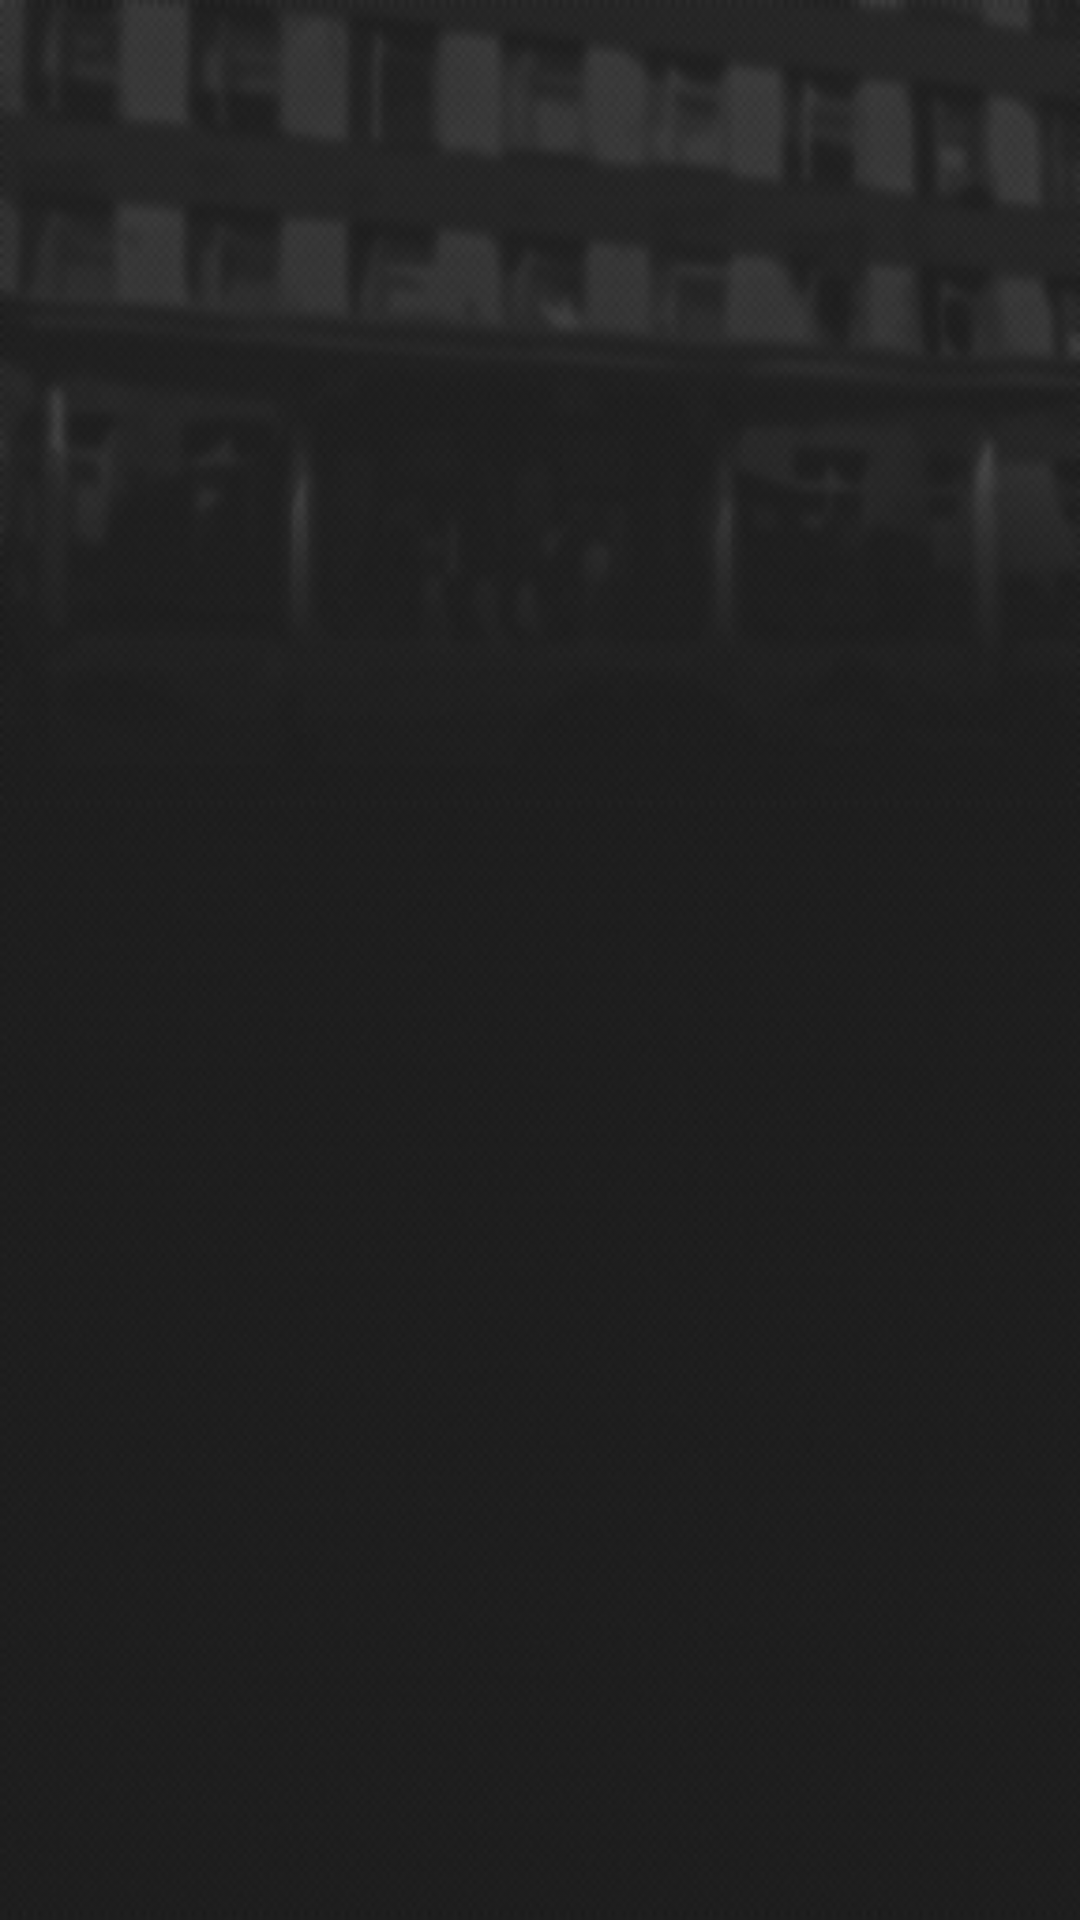

The Android layout XML behind this screen, and the referenced resources:
<!-- AndroidManifest.xml: fallback theme Theme.MaterialComponents.DayNight.NoActionBar -->
<!-- res/layout/content_list_all_leadership.xml -->
<?xml version="1.0" encoding="utf-8"?>
<RelativeLayout xmlns:android="http://schemas.android.com/apk/res/android"
    xmlns:app="http://schemas.android.com/apk/res-auto"
    xmlns:tools="http://schemas.android.com/tools"
    android:layout_width="match_parent"
    android:layout_height="match_parent"
    android:paddingBottom="@dimen/activity_vertical_margin"
    android:paddingLeft="@dimen/activity_horizontal_margin"
    android:paddingRight="@dimen/activity_horizontal_margin"
    android:paddingTop="@dimen/activity_vertical_margin"
    app:layout_behavior="@string/appbar_scrolling_view_behavior"
    tools:context=".Activity.ListAllLeadershipActivity"
    tools:showIn="@layout/activity_list_all_leadership"
    android:background="@drawable/common_back">

    <ListView
        android:id="@+id/leaderList"
        android:layout_width="match_parent"
        android:layout_height="wrap_content"
        android:layout_marginBottom="10dp">
    </ListView>

</RelativeLayout>
<!-- res/layout/activity_list_all_leadership.xml (included above) -->
<?xml version="1.0" encoding="utf-8"?>
<android.support.design.widget.CoordinatorLayout xmlns:android="http://schemas.android.com/apk/res/android"
    xmlns:app="http://schemas.android.com/apk/res-auto"
    xmlns:tools="http://schemas.android.com/tools"
    android:layout_width="match_parent"
    android:layout_height="match_parent"
    android:fitsSystemWindows="true"
    tools:context=".Activity.ListAllLeadershipActivity">

    <android.support.design.widget.AppBarLayout
        android:layout_width="match_parent"
        android:layout_height="wrap_content"
        android:theme="@style/AppTheme.AppBarOverlay">

        <android.support.v7.widget.Toolbar
            android:id="@+id/toolbarLeadership"
            android:layout_width="match_parent"
            android:layout_height="?attr/actionBarSize"
            android:background="?attr/colorPrimary"
            app:popupTheme="@style/AppTheme.PopupOverlay" />

    </android.support.design.widget.AppBarLayout>

    <include layout="@layout/content_list_all_leadership" />

</android.support.design.widget.CoordinatorLayout>
<!-- resources referenced by this layout -->
<resources>
  <dimen name="activity_horizontal_margin">16dp</dimen>
  <dimen name="activity_vertical_margin">16dp</dimen>
  <!-- drawable common_back: png bitmap (drawable, 84625 bytes) -->
  <style name="AppTheme.AppBarOverlay" parent="ThemeOverlay.AppCompat.Dark.ActionBar" />
  <style name="AppTheme.PopupOverlay" parent="ThemeOverlay.AppCompat.Light" />
</resources>
